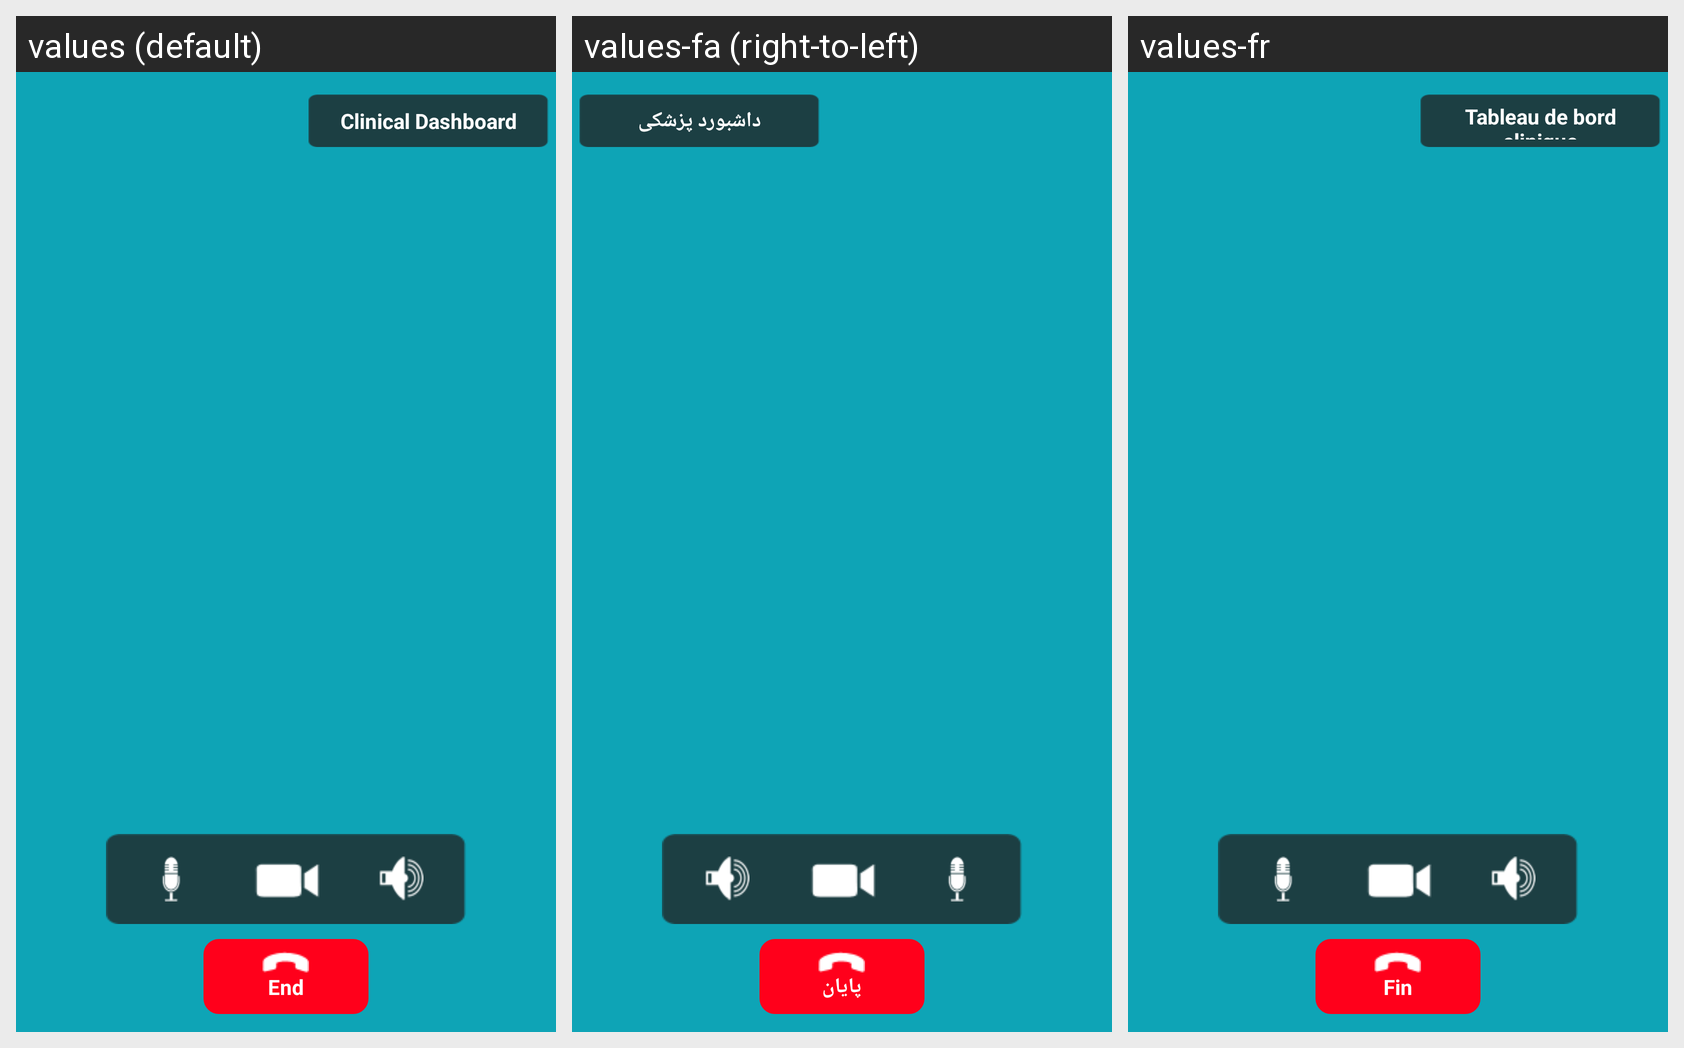

Strings drawn on this Android screen and how each of the app's shown locales translates them:
Android screen res/layout/fragment_conversation.xml rendered under 3 locales, left to right: values (default), values-fa (right-to-left), values-fr. Device: Nexus 5 (rendered at 1080×1920; each locale shown at half size, 540×960, under a caption strip naming it); theme AppTheme.
Strings drawn on this screen, with the default value and each locale's value (text and hints the layout hard-codes, and strings that could not be matched under every locale, appear in the picture but are not listed):

clinical_dashboard
  values: Clinical Dashboard
  values-fa: داشبورد پزشکی
  values-fr: Tableau de bord clinique

text_Button_End
  values: End
  values-fa: پایان
  values-fr: Fin
